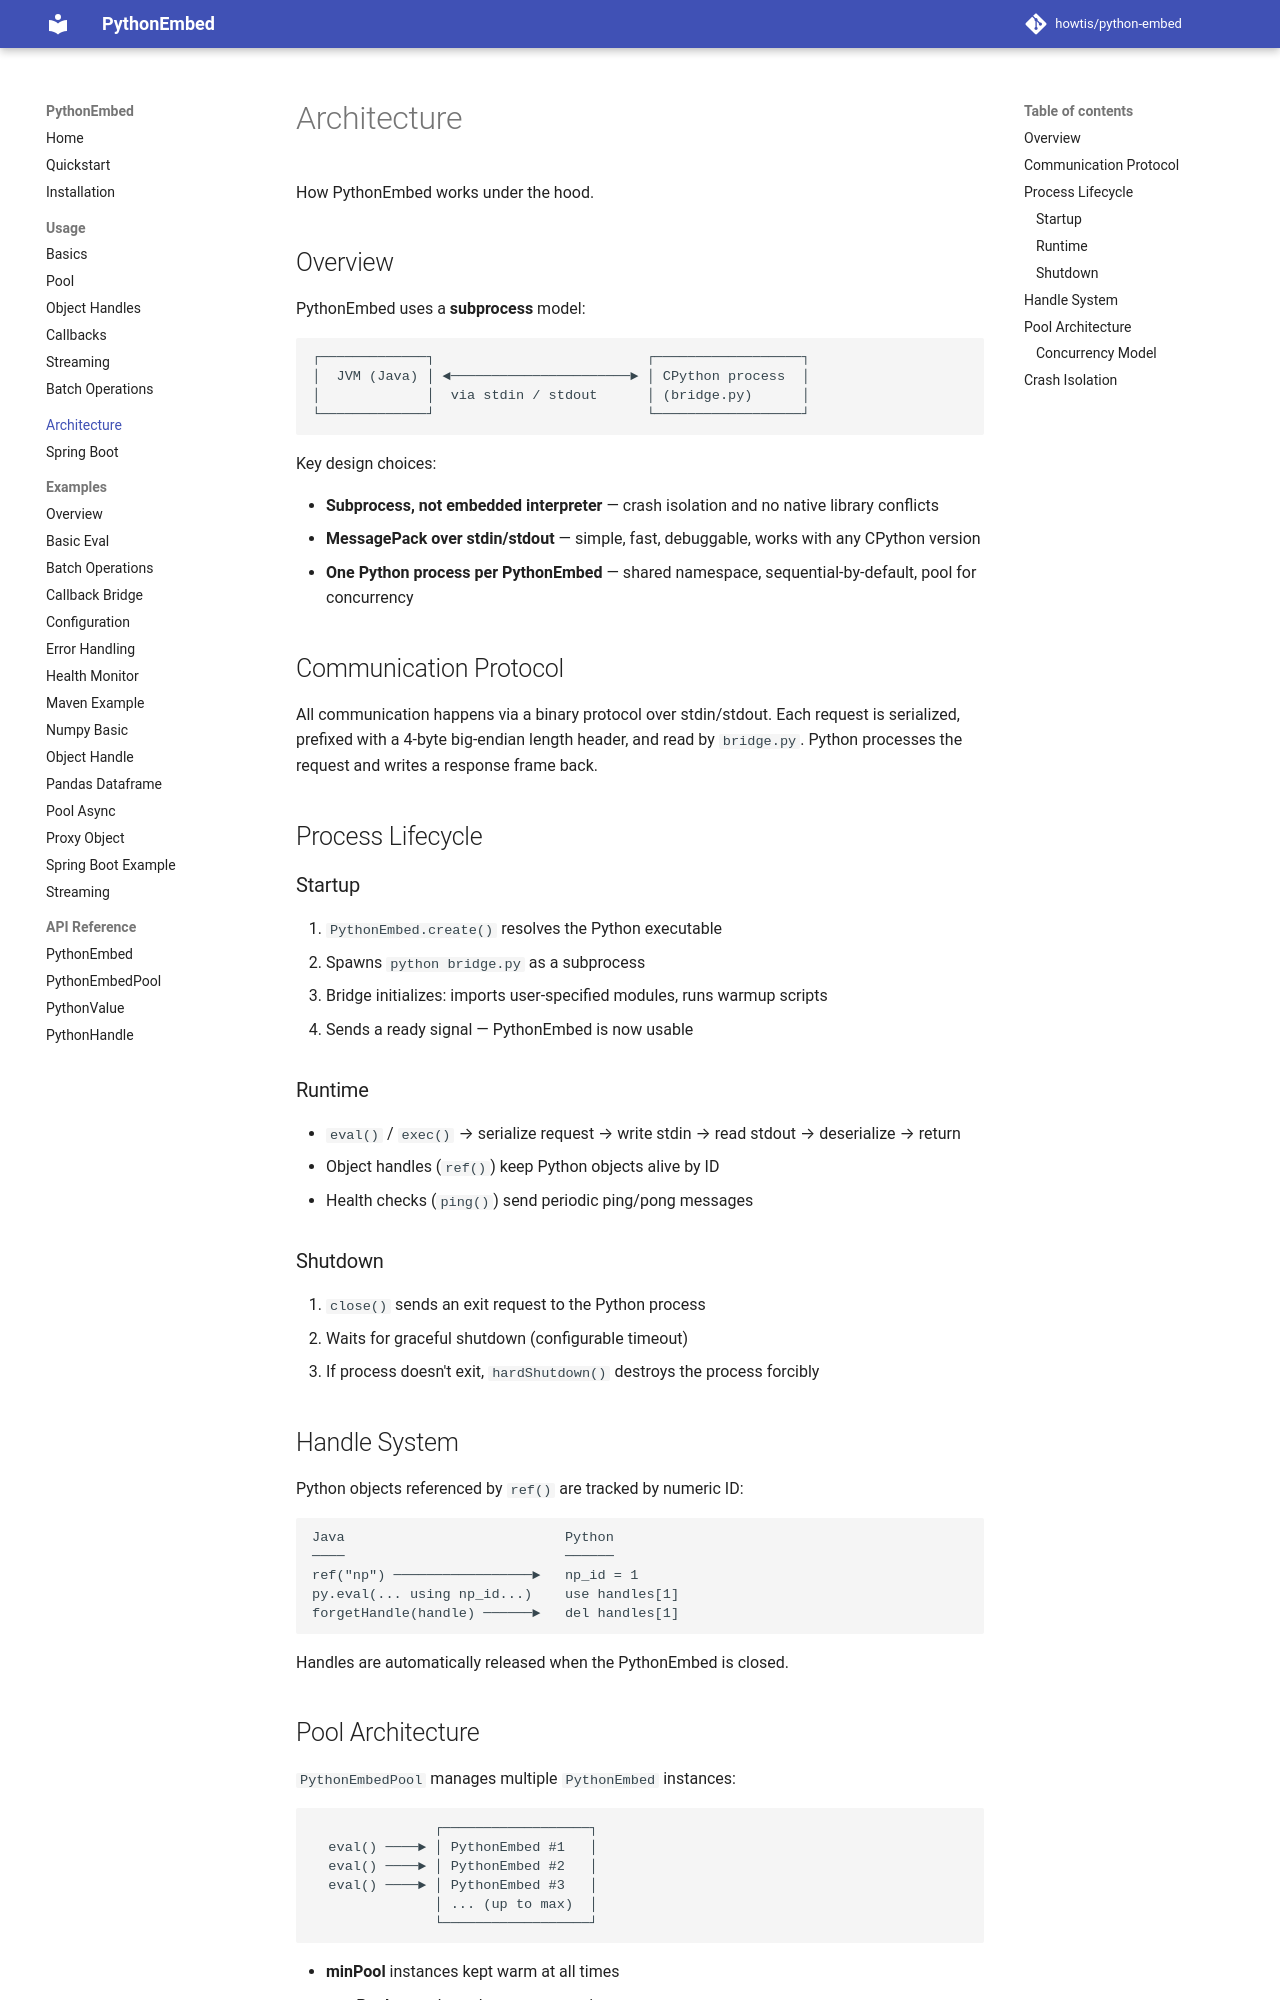

repository: howtis/python-embed · page: architecture/index.html · generator: mkdocs

# Architecture

How PythonEmbed works under the hood.

## Overview

PythonEmbed uses a **subprocess** model:

```
┌─────────────┐                          ┌──────────────────┐
│  JVM (Java) │ ◄──────────────────────► │ CPython process  │
│             │  via stdin / stdout      │ (bridge.py)      │
└─────────────┘                          └──────────────────┘
```

Key design choices:

- **Subprocess, not embedded interpreter** — crash isolation and no native library conflicts
- **MessagePack over stdin/stdout** — simple, fast, debuggable, works with any CPython version
- **One Python process per PythonEmbed** — shared namespace, sequential-by-default, pool for concurrency

## Communication Protocol

All communication happens via a binary protocol over stdin/stdout. Each request is serialized, prefixed with a 4-byte big-endian length header, and read by `bridge.py`. Python processes the request and writes a response frame back.

## Process Lifecycle

### Startup

1. `PythonEmbed.create()` resolves the Python executable
2. Spawns `python bridge.py` as a subprocess
3. Bridge initializes: imports user-specified modules, runs warmup scripts
4. Sends a ready signal — PythonEmbed is now usable

### Runtime

- `eval()` / `exec()` → serialize request → write stdin → read stdout → deserialize → return
- Object handles (`ref()`) keep Python objects alive by ID
- Health checks (`ping()`) send periodic ping/pong messages

### Shutdown

1. `close()` sends an exit request to the Python process
2. Waits for graceful shutdown (configurable timeout)
3. If process doesn't exit, `hardShutdown()` destroys the process forcibly

## Handle System

Python objects referenced by `ref()` are tracked by numeric ID:

```
Java                           Python
────                           ──────
ref("np") ─────────────────►   np_id = 1
py.eval(... using np_id...)    use handles[1]
forgetHandle(handle) ──────►   del handles[1]
```

Handles are automatically released when the PythonEmbed is closed.
